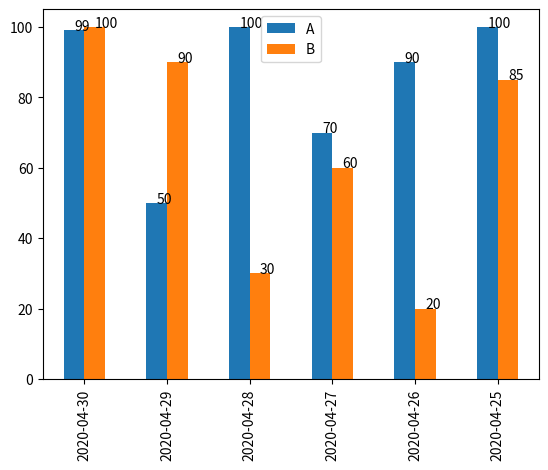

This chart was generated by the following Python code:
import pandas as pd
import numpy as np
import matplotlib.dates as mdates
import matplotlib.pyplot as plt
import math

# 为了打印值，在series上
def autolabel(ax):
    
    for rect in ax.patches:
        x = rect.get_x() + rect.get_width()/2

        height = rect.get_height()
        height = height if math.isnan(height) ==False else 0
        ax.text(x=x, y=height, s=f"{int(height)}")

dates =[d.strftime("%Y-%m-%d") for d in pd.date_range("20200425",periods=6)]

values={
    "A":[100,90,70,100,50,99],
    "B":[85,20,60,30,90,100],
}

df = pd.DataFrame(values,index=dates)
df = df.sort_index(axis=0,ascending=False)
print(df)
ax= df.plot(kind="bar")
autolabel(ax)

plt.show()

# import os,ps
# ps.show(os.path.basename(__file__))





